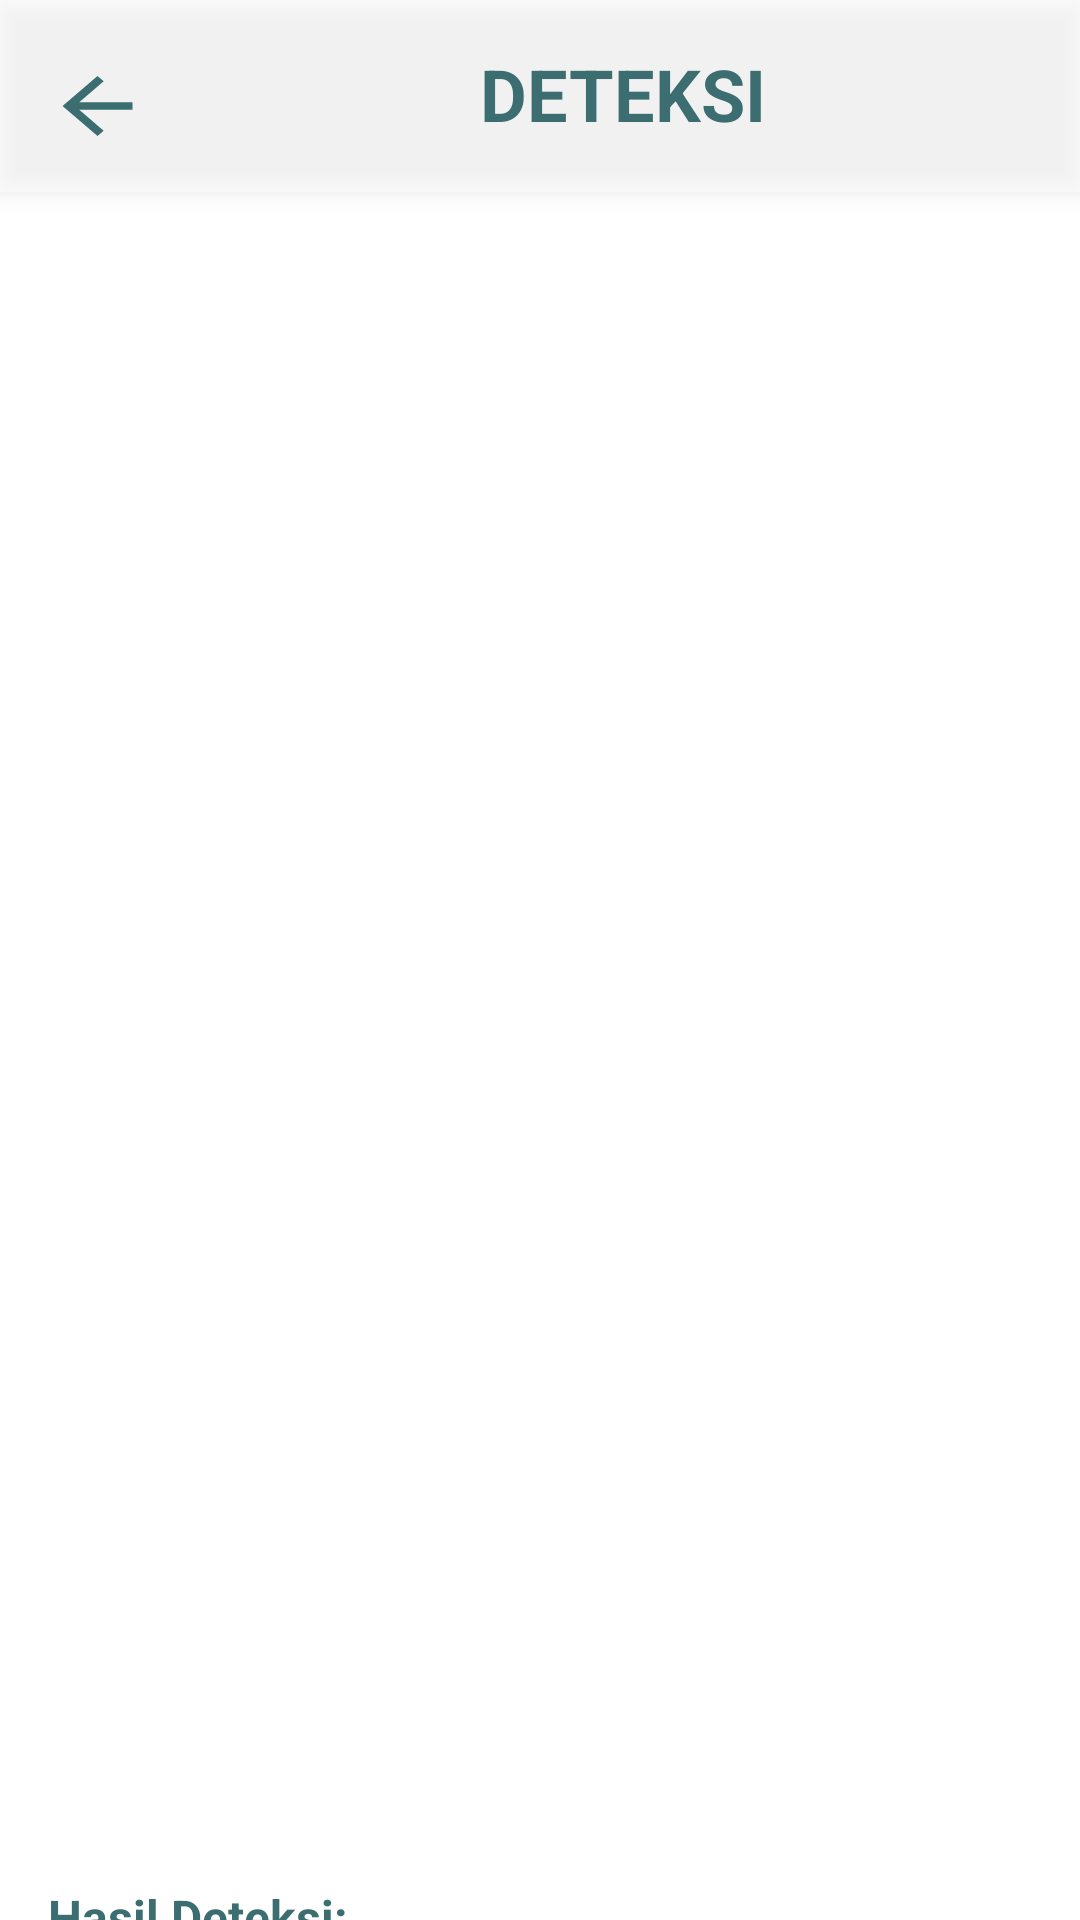

Reconstruct the res/layout file that produces this screen, plus the resources it refers to.
<!-- AndroidManifest.xml: application theme Theme.JaDiApp -->
<!-- res/layout/activity_image_classifier.xml -->
<?xml version="1.0" encoding="utf-8"?>
<androidx.constraintlayout.widget.ConstraintLayout
    xmlns:android="http://schemas.android.com/apk/res/android"
    xmlns:app="http://schemas.android.com/apk/res-auto"
    xmlns:tools="http://schemas.android.com/tools"
    android:layout_width="match_parent"
    android:layout_height="match_parent"
    tools:context=".ml.upload.ImageClassifierActivity">

    <LinearLayout
        android:id="@+id/toolbar_main"
        android:layout_width="match_parent"
        android:padding="15dp"
        android:layout_height="64dp"
        android:orientation="horizontal"
        android:background="@color/twhite"
        android:minHeight="?attr/actionBarSize"
        app:layout_constraintEnd_toEndOf="parent"
        app:layout_constraintStart_toStartOf="parent"
        android:elevation="5dp"
        app:layout_constraintTop_toTopOf="parent">

        <Button
            android:id="@+id/btnBack"
            android:layout_width="35dp"
            android:layout_height="30dp"
            android:background="@drawable/ic_baseline_arrow_back_24"
            app:backgroundTint="@null"/>

        <TextView
            android:layout_width="wrap_content"
            android:layout_height="wrap_content"
            android:text="DETEKSI"
            android:layout_marginLeft="110dp"
            android:textColor="@color/green"
            android:textSize="24dp"
            android:textStyle="bold"
            tools:layout_editor_absoluteX="16dp"
            tools:layout_editor_absoluteY="18dp" />
    </LinearLayout>

    <ImageView
        android:id="@+id/iv_1"
        android:layout_width="match_parent"
        android:layout_height="600dp"
        android:scaleType="centerCrop"
        android:src="@drawable/img0"
        app:layout_constraintEnd_toEndOf="parent"
        app:layout_constraintHorizontal_bias="1.0"
        app:layout_constraintStart_toStartOf="parent"
        app:layout_constraintTop_toTopOf="parent" />

    <TextView
        android:id="@+id/textView2"
        android:layout_width="wrap_content"
        android:layout_height="wrap_content"
        android:layout_marginStart="16dp"
        android:layout_marginTop="28dp"
        android:text="Hasil Deteksi:"
        android:textColor="@color/green"
        android:textSize="16dp"
        android:textStyle="bold"
        app:layout_constraintStart_toStartOf="parent"
        app:layout_constraintTop_toBottomOf="@+id/iv_1" />

    <TextView
        android:id="@+id/hasil"
        android:layout_width="300dp"
        android:layout_height="wrap_content"
        android:layout_marginTop="16dp"
        android:maxLines="2"
        android:text="Tekan gambar untuk memulai deteksi penyakit daun padi"
        android:textAlignment="center"
        android:textColor="@color/green"
        android:textSize="16dp"
        app:layout_constraintEnd_toEndOf="parent"
        app:layout_constraintHorizontal_bias="0.495"
        app:layout_constraintStart_toStartOf="parent"
        app:layout_constraintTop_toBottomOf="@+id/textView2" />

    <TextView
        android:id="@+id/Upload"
        android:layout_width="wrap_content"
        android:layout_height="wrap_content"
        android:layout_marginEnd="32dp"
        android:text="Lihat Rincian ->"
        android:textColor="@color/green"
        android:textStyle="bold"
        app:layout_constraintBottom_toBottomOf="parent"
        app:layout_constraintEnd_toEndOf="parent"
        app:layout_constraintTop_toBottomOf="@+id/hasil"
        app:layout_constraintVertical_bias="0.595" />

    <ProgressBar
        android:id="@+id/progress_bar"
        style="?android:progressBarStyle"
        android:layout_width="wrap_content"
        android:layout_height="wrap_content"
        android:visibility="invisible"
        app:layout_constraintBottom_toBottomOf="parent"
        app:layout_constraintEnd_toEndOf="parent"
        app:layout_constraintStart_toStartOf="parent"
        app:layout_constraintTop_toTopOf="parent" />


</androidx.constraintlayout.widget.ConstraintLayout>
<!-- resources referenced by this layout -->
<resources>
  <color name="green">#3C6E71</color>
  <color name="twhite">#80FFFFFF</color>
  <!-- drawable ic_baseline_arrow_back_24 (drawable) -->
  <vector android:autoMirrored="true" android:height="24dp"
      android:tint="#3C6E71" android:viewportHeight="24"
      android:viewportWidth="24" android:width="24dp" xmlns:android="http://schemas.android.com/apk/res/android">
      <path android:fillColor="@android:color/white" android:pathData="M20,11H7.83l5.59,-5.59L12,4l-8,8 8,8 1.41,-1.41L7.83,13H20v-2z"/>
  </vector>
  <style name="Theme.JaDiApp" parent="Theme.MaterialComponents.Light.NoActionBar">
          
          <item name="colorPrimary">@color/colorDarkBlue</item>
          <item name="colorPrimaryVariant">@color/colorGrey</item>
          <item name="colorOnPrimary">@color/white</item>
          
          <item name="colorSecondary">@color/colorGreen</item>
          <item name="colorSecondaryVariant">@color/teal_700</item>
          <item name="colorOnSecondary">@color/white</item>
          
          <item name="android:statusBarColor" tools:targetApi="l">?attr/colorPrimaryVariant</item>
          
      </style>
  <color name="colorDarkBlue">#1D4E5F</color>
  <color name="colorGrey">#CECECE</color>
  <color name="white">#FFFFFFFF</color>
  <color name="colorGreen">#37A479</color>
  <color name="teal_700">#FF018786</color>
</resources>
